The GitHub repository alu82/setsolver-card-classifier contains a labelled image folder "images" with 81 categories: 1 red square solid, 1 red square empty, 1 red square dashed, 1 red oval solid, 1 red oval empty, 1 red oval dashed, 1 red wave solid, 1 red wave empty, 1 red wave dashed, 1 green square solid, 1 green square empty, 1 green square dashed, 1 green oval solid, 1 green oval empty, 1 green oval dashed, 1 green wave solid, 1 green wave empty, 1 green wave dashed, 1 purple square solid, 1 purple square empty, 1 purple square dashed, 1 purple oval solid, 1 purple oval empty, 1 purple oval dashed, 1 purple wave solid, 1 purple wave empty, 1 purple wave dashed, 2 red square solid, 2 red square empty, 2 red square dashed, 2 red oval solid, 2 red oval empty, 2 red oval dashed, 2 red wave solid, 2 red wave empty, 2 red wave dashed, 2 green square solid, 2 green square empty, 2 green square dashed, 2 green oval solid, 2 green oval empty, 2 green oval dashed, 2 green wave solid, 2 green wave empty, 2 green wave dashed, 2 purple square solid, 2 purple square empty, 2 purple square dashed, 2 purple oval solid, 2 purple oval empty, 2 purple oval dashed, 2 purple wave solid, 2 purple wave empty, 2 purple wave dashed, 3 red square solid, 3 red square empty, 3 red square dashed, 3 red oval solid, 3 red oval empty, 3 red oval dashed, 3 red wave solid, 3 red wave empty, 3 red wave dashed, 3 green square solid, 3 green square empty, 3 green square dashed, 3 green oval solid, 3 green oval empty, 3 green oval dashed, 3 green wave solid, 3 green wave empty, 3 green wave dashed, 3 purple square solid, 3 purple square empty, 3 purple square dashed, 3 purple oval solid, 3 purple oval empty, 3 purple oval dashed, 3 purple wave solid, 3 purple wave empty, 3 purple wave dashed. Examples follow, each with its label.

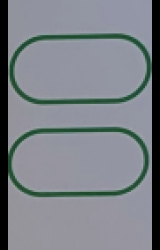
Label: 2 green oval empty

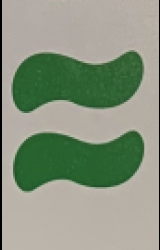
Label: 2 green wave solid

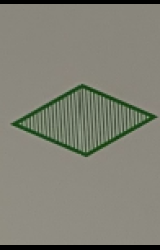
Label: 1 green square dashed

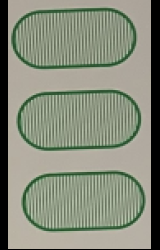
Label: 3 green oval dashed

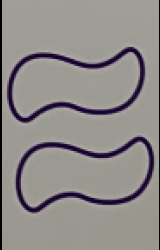
Label: 2 purple wave empty

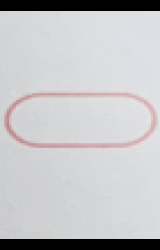
Label: 1 red oval empty
